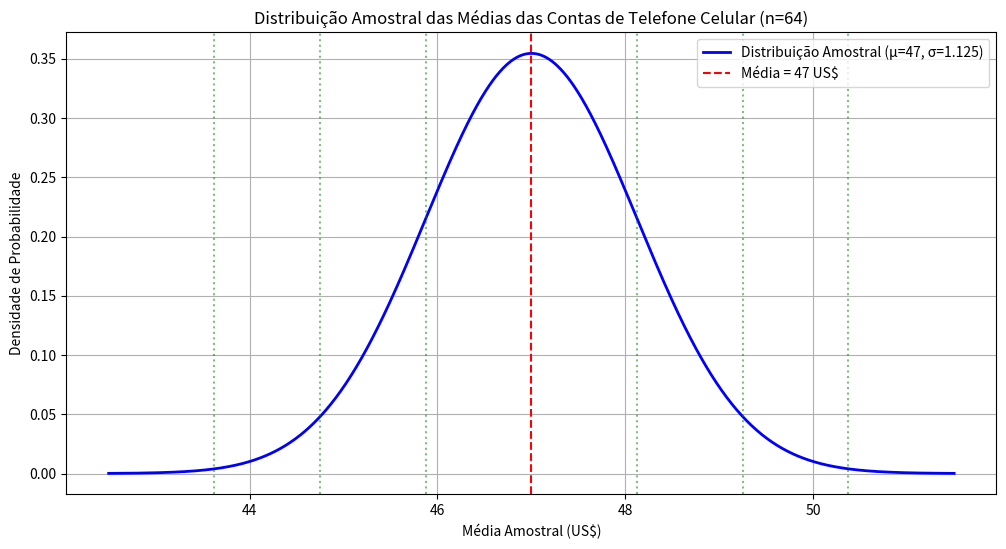

Here is the Python script that generated this plot:
import numpy as np
import matplotlib.pyplot as plt
from scipy.stats import norm

# Parâmetros populacionais
mu = 47    # média populacional (US$)
sigma = 9  # desvio padrão populacional (US$)
n = 64     # tamanho da amostra

# a) Calcular a média e o desvio padrão da distribuição amostral
mu_amostral = mu  # A média da distribuição amostral é igual à média populacional
sigma_amostral = sigma / np.sqrt(n)  # Erro padrão da média

print("Resolução:")
print(f"Média da distribuição amostral (μ_x̄): {mu_amostral} US$")
print(f"Desvio padrão da distribuição amostral (σ_x̄): σ/√n = {sigma}/√{n} = {sigma_amostral:.3f} US$")

# b) Esboçar um gráfico da distribuição amostral
plt.figure(figsize=(12, 6))
x = np.linspace(mu - 4*sigma_amostral, mu + 4*sigma_amostral, 1000)
y = norm.pdf(x, mu_amostral, sigma_amostral)

plt.plot(x, y, 'b-', linewidth=2, label=f'Distribuição Amostral (μ={mu_amostral}, σ={sigma_amostral:.3f})')
plt.axvline(mu_amostral, color='red', linestyle='--', label=f'Média = {mu_amostral} US$')

# Marcar intervalos de 1, 2 e 3 desvios padrão
for i in range(1, 4):
    plt.axvline(mu_amostral + i*sigma_amostral, color='green', linestyle=':', alpha=0.5)
    plt.axvline(mu_amostral - i*sigma_amostral, color='green', linestyle=':', alpha=0.5)

plt.title('Distribuição Amostral das Médias das Contas de Telefone Celular (n=64)')
plt.xlabel('Média Amostral (US$)')
plt.ylabel('Densidade de Probabilidade')
plt.legend()
plt.grid(True)
plt.show()

# Explicação do Teorema do Limite Central
print("\nExplicação:")
print("1. Pelo Teorema do Limite Central, a distribuição amostral das médias será:")
print("   - Normalmente distribuída (mesmo que a população não seja)")
print("   - Com média igual à média populacional (μ_x̄ = μ)")
print("   - Com desvio padrão igual a σ/√n (erro padrão)")

print("\n2. Para n=64:")
print(f"   - μ_x̄ = {mu} US$ (mesmo valor da população)")
print(f"   - σ_x̄ = {sigma}/√64 = {sigma}/8 = {sigma_amostral:.3f} US$")

print("\n3. Interpretação:")
print(f"   - 68% das médias amostrais estarão entre {mu-sigma_amostral:.2f} e {mu+sigma_amostral:.2f} US$")
print(f"   - 95% das médias amostrais estarão entre {mu-2*sigma_amostral:.2f} e {mu+2*sigma_amostral:.2f} US$")
print(f"   - 99.7% das médias amostrais estarão entre {mu-3*sigma_amostral:.2f} e {mu+3*sigma_amostral:.2f} US$")